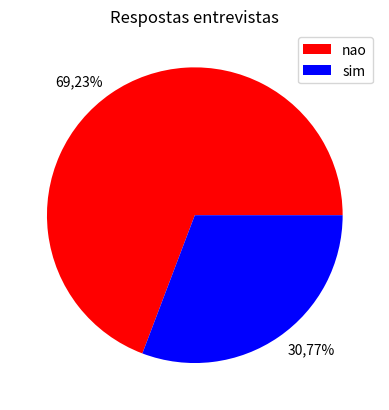

Write Python code to recreate this figure.
import matplotlib.pyplot as plt

dados = ['sim']*20 + ['nao']*45

labels = ['nao','sim']
sizes = [45,20]
percent_labels = ['69,23%' , "30,77%"]
colors = ['red' , 'blue']

plt.pie(sizes, labels=percent_labels, colors=colors)
plt.title('Respostas entrevistas')
plt.legend(labels, loc='upper right')
plt.show()
